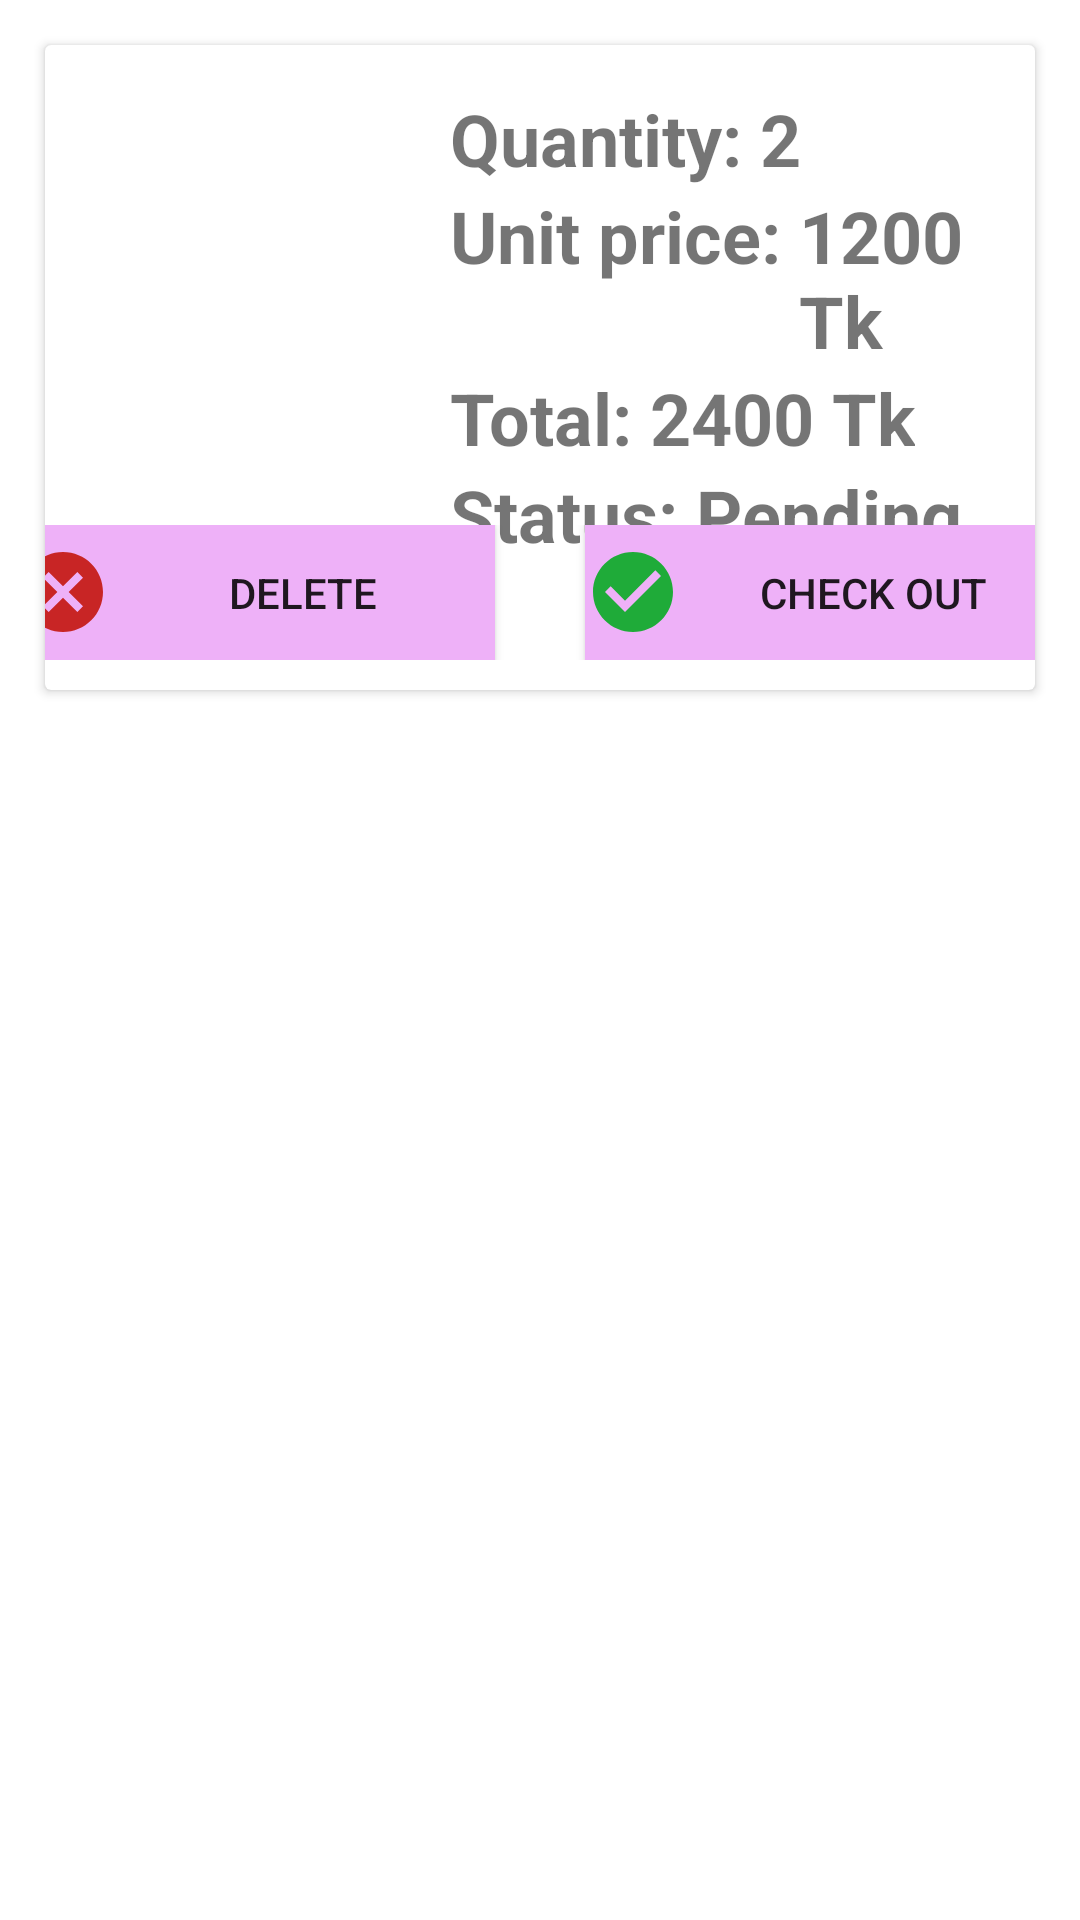

The Android layout XML behind this screen, and the referenced resources:
<!-- AndroidManifest.xml: application theme Theme.BuizzWholeAndroidUser -->
<!-- res/layout/cart.xml -->
<?xml version="1.0" encoding="utf-8"?>
<RelativeLayout xmlns:android="http://schemas.android.com/apk/res/android"
    android:layout_width="match_parent"
    android:layout_height="wrap_content"
    xmlns:app="http://schemas.android.com/apk/res-auto">
    <androidx.cardview.widget.CardView
        android:layout_width="match_parent"
        android:layout_height="wrap_content"
        android:layout_margin="15dp">

        <ImageView
            android:id="@+id/cartImageView"
            android:layout_width="120dp"
            android:layout_height="150dp"
            android:src="@drawable/sample3"
            />


        <LinearLayout
            android:layout_width="match_parent"
            android:layout_height="match_parent"
            android:orientation="vertical"
            android:layout_marginLeft="135dp"
            android:layout_marginTop="15dp"
            android:layout_marginRight="10dp"
            android:layout_marginBottom="10dp"
            >
            <LinearLayout
                android:layout_width="match_parent"
                android:layout_height="wrap_content">
                <TextView
                android:layout_width="wrap_content"
                android:layout_height="wrap_content"
                android:text="Quantity: "
                android:textSize="24dp"
                android:textStyle="bold"
                />
                <TextView
                    android:layout_width="wrap_content"
                    android:layout_height="wrap_content"
                    android:text= "2"
                    android:textSize="24dp"
                    android:id="@+id/cart_quan"
                    android:textStyle="bold"
                    />
            </LinearLayout>
            <LinearLayout
                android:layout_width="match_parent"
                android:layout_height="wrap_content">
                <TextView
                    android:layout_width="wrap_content"
                    android:layout_height="wrap_content"
                    android:text="Unit price: "
                    android:textSize="24dp"
                    android:textStyle="bold"
                    />
                <TextView
                    android:layout_width="wrap_content"
                    android:layout_height="wrap_content"
                    android:text= "1200 Tk"
                    android:textSize="24dp"
                    android:id="@+id/cart_unit"
                    android:textStyle="bold"
                    />
            </LinearLayout>
            <LinearLayout
                android:layout_width="match_parent"
                android:layout_height="wrap_content">
                <TextView
                    android:layout_width="wrap_content"
                    android:layout_height="wrap_content"
                    android:text="Total: "
                    android:textSize="24dp"
                    android:textStyle="bold"
                    />
                <TextView
                    android:layout_width="wrap_content"
                    android:layout_height="wrap_content"
                    android:text= "2400 Tk"
                    android:id="@+id/cart_total"
                    android:textSize="24dp"
                    android:textStyle="bold"
                    />
            </LinearLayout>
            <LinearLayout
                android:layout_width="match_parent"
                android:layout_height="wrap_content">
                <TextView
                    android:layout_width="wrap_content"
                    android:layout_height="wrap_content"
                    android:text="Status: "
                    android:textSize="24dp"
                    android:textStyle="bold"
                    />
                <TextView
                    android:layout_width="wrap_content"
                    android:layout_height="wrap_content"
                    android:text= "Pending"
                    android:textSize="24dp"
                    android:id="@+id/cart_status"
                    android:textStyle="bold"
                    />
            </LinearLayout>

        </LinearLayout>
        <LinearLayout
            android:layout_width="match_parent"
            android:layout_height="wrap_content"
            android:layout_marginTop="160dp"
            android:layout_marginBottom="10dp"
            android:gravity="center"
            >
            <Button
                android:layout_width="160dp"
                android:layout_height="45dp"
                android:layout_marginRight="15dp"
                android:text="Delete"
                android:background="@color/cartcolor"
                android:drawableLeft="@drawable/ic_baseline_cancel_24"
                />
            <Button
                android:layout_width="160dp"
                android:layout_height="45dp"
                android:background="@color/cartcolor"
                android:layout_marginLeft="15dp"
                android:text="Check out"
                android:drawableLeft="@drawable/ic_baseline_check_circle_24"
                />
        </LinearLayout>

    </androidx.cardview.widget.CardView>

</RelativeLayout>
<!-- resources referenced by this layout -->
<resources>
  <color name="cartcolor">#EEB1F8</color>
  <!-- drawable ic_baseline_cancel_24 (drawable) -->
  <vector android:height="32dp" android:tint="#C82525"
      android:viewportHeight="24" android:viewportWidth="24"
      android:width="32dp" xmlns:android="http://schemas.android.com/apk/res/android">
      <path android:fillColor="@android:color/white" android:pathData="M12,2C6.47,2 2,6.47 2,12s4.47,10 10,10 10,-4.47 10,-10S17.53,2 12,2zM17,15.59L15.59,17 12,13.41 8.41,17 7,15.59 10.59,12 7,8.41 8.41,7 12,10.59 15.59,7 17,8.41 13.41,12 17,15.59z"/>
  </vector>
  <!-- drawable ic_baseline_check_circle_24 (drawable) -->
  <vector android:height="32dp" android:tint="#1FAB39"
      android:viewportHeight="24" android:viewportWidth="24"
      android:width="32dp" xmlns:android="http://schemas.android.com/apk/res/android">
      <path android:fillColor="@android:color/white" android:pathData="M12,2C6.48,2 2,6.48 2,12s4.48,10 10,10 10,-4.48 10,-10S17.52,2 12,2zM10,17l-5,-5 1.41,-1.41L10,14.17l7.59,-7.59L19,8l-9,9z"/>
  </vector>
  <style name="Theme.BuizzWholeAndroidUser" parent="Theme.MaterialComponents.DayNight.NoActionBar">
          
          <item name="colorPrimary">@color/purple_500</item>
          <item name="colorPrimaryVariant">@color/purple_700</item>
          <item name="colorOnPrimary">@color/white</item>
          
          <item name="colorSecondary">@color/teal_200</item>
          <item name="colorSecondaryVariant">@color/teal_700</item>
          <item name="colorOnSecondary">@color/black</item>
          
          <item name="android:statusBarColor" tools:targetApi="l">?attr/colorPrimaryVariant</item>
          
      </style>
  <color name="purple_500">#FF6200EE</color>
  <color name="purple_700">#FF3700B3</color>
  <color name="white">#FFFFFFFF</color>
  <color name="teal_200">#FF03DAC5</color>
  <color name="teal_700">#FF018786</color>
  <color name="black">#FF000000</color>
</resources>
